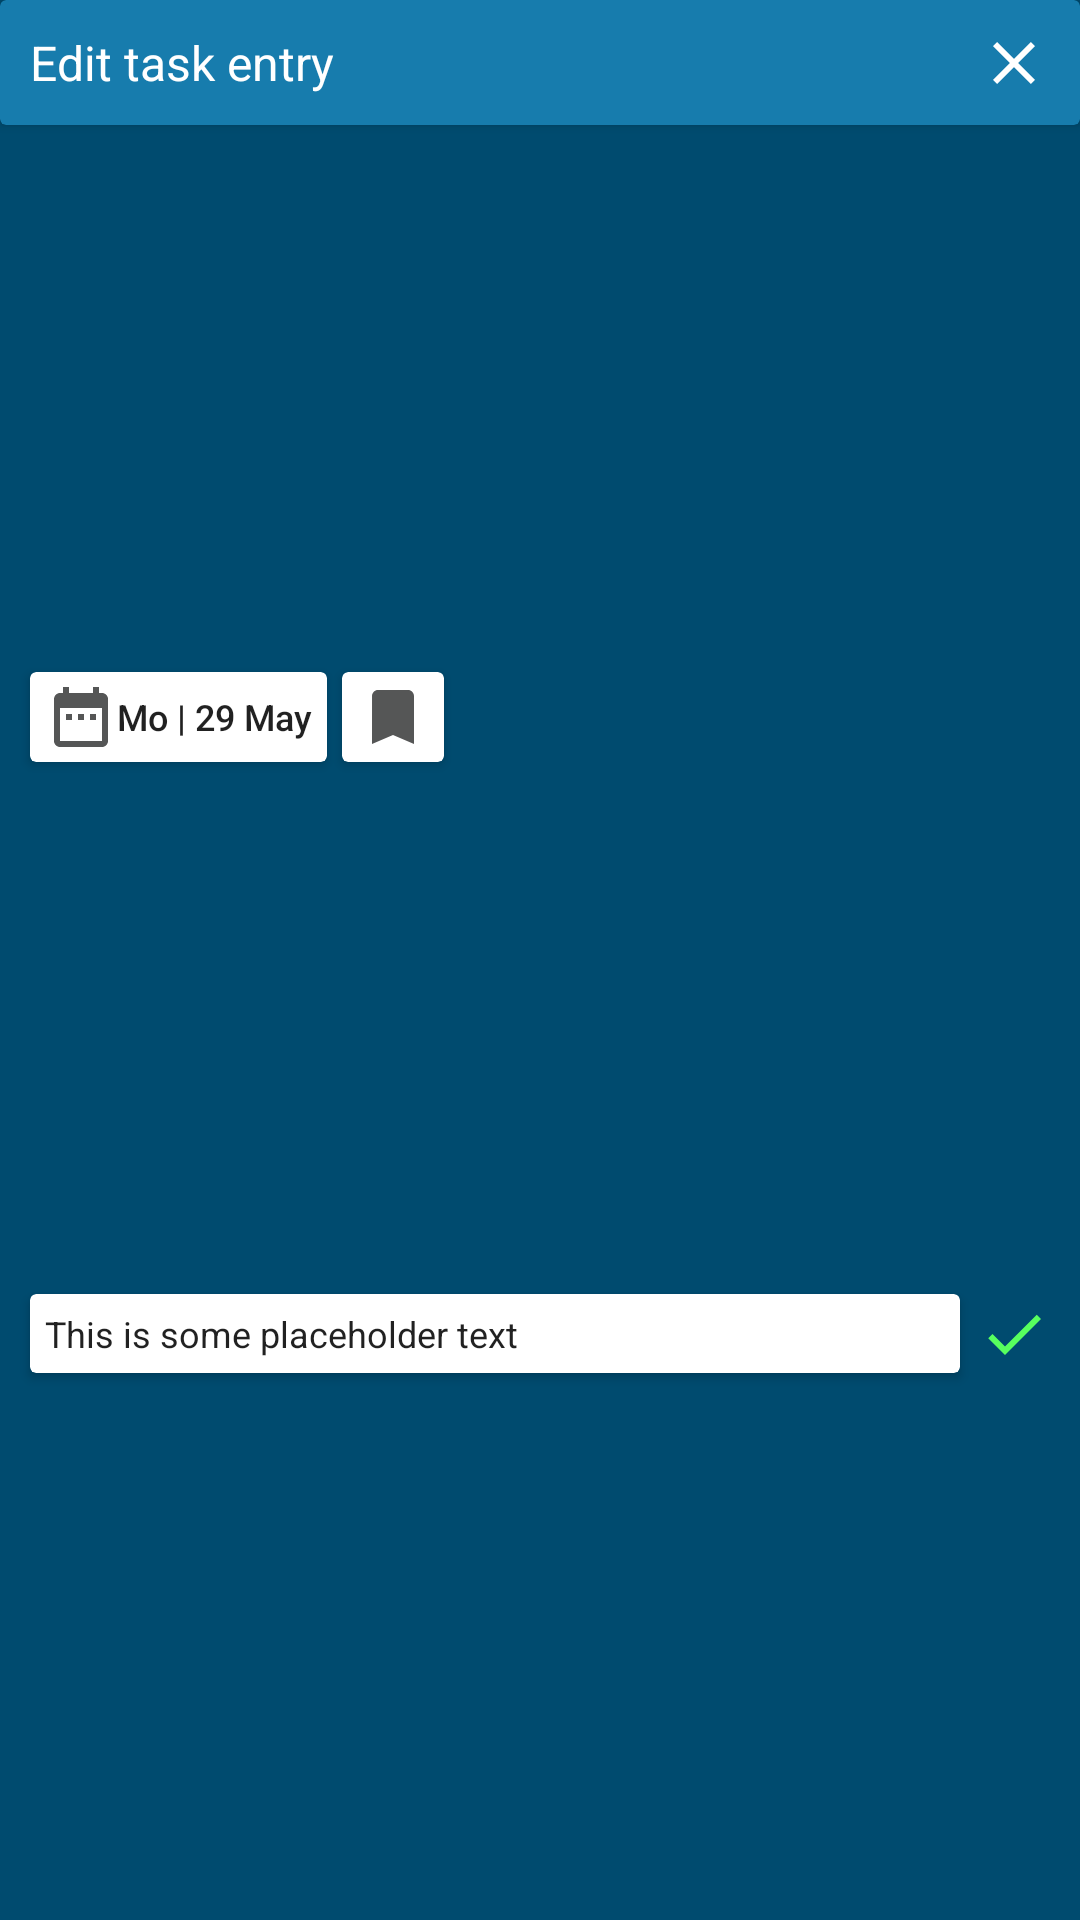

This screen was rendered from an Android layout file. Write that file and the resources it references.
<!-- AndroidManifest.xml: application theme AppTheme -->
<!-- res/layout/task_edit_alertdialog.xml -->
<?xml version="1.0" encoding="utf-8"?>
<androidx.constraintlayout.widget.ConstraintLayout xmlns:android="http://schemas.android.com/apk/res/android"
    xmlns:app="http://schemas.android.com/apk/res-auto"
    xmlns:tools="http://schemas.android.com/tools"
    android:id="@+id/editTaskLayout"
    android:layout_width="match_parent"
    android:layout_height="wrap_content"
    android:background="@color/colorPrimaryDark">

    <androidx.cardview.widget.CardView
        android:id="@+id/titleCard"
        android:layout_width="0dp"
        android:layout_height="wrap_content"
        app:cardBackgroundColor="@color/colorPrimary"
        app:layout_constraintEnd_toEndOf="parent"
        app:layout_constraintStart_toStartOf="parent"
        app:layout_constraintTop_toTopOf="parent">

        <androidx.constraintlayout.widget.ConstraintLayout
            android:id="@+id/titleCardLayout"
            android:layout_width="match_parent"
            android:layout_height="wrap_content">

            <TextView
                android:id="@+id/title"
                android:layout_width="match_parent"
                android:layout_height="wrap_content"
                android:padding="10dp"
                android:text="Edit task entry"
                android:textColor="@android:color/white"
                android:textSize="16sp"
                app:layout_constraintBottom_toBottomOf="parent"
                app:layout_constraintEnd_toEndOf="parent"
                app:layout_constraintStart_toStartOf="parent"
                app:layout_constraintTop_toTopOf="parent" />

            <ImageButton
                android:id="@+id/cancelBtn"
                android:layout_width="wrap_content"
                android:layout_height="wrap_content"
                android:layout_marginEnd="10dp"
                android:layout_marginRight="10dp"
                android:background="@android:color/transparent"
                android:foregroundGravity="center_horizontal"
                android:tint="#FFFFFF"
                app:layout_constraintBottom_toBottomOf="parent"
                app:layout_constraintEnd_toEndOf="parent"
                app:layout_constraintHorizontal_bias="1"
                app:layout_constraintStart_toStartOf="@+id/title"
                app:layout_constraintTop_toTopOf="parent"
                app:srcCompat="@drawable/ic_close" />
        </androidx.constraintlayout.widget.ConstraintLayout>
    </androidx.cardview.widget.CardView>

    <androidx.cardview.widget.CardView
        android:id="@+id/tagCard"
        android:layout_width="wrap_content"
        android:layout_height="0dp"
        android:layout_marginStart="5dp"
        android:layout_marginLeft="5dp"
        app:layout_constraintBottom_toBottomOf="@+id/dateCard"
        app:layout_constraintStart_toEndOf="@+id/dateCard"
        app:layout_constraintTop_toTopOf="@+id/dateCard">

        <ImageButton
            android:id="@+id/btnTag"
            android:layout_width="wrap_content"
            android:layout_height="wrap_content"
            android:background="@android:color/transparent"
            android:padding="5dp"
            app:srcCompat="@drawable/ic_tag_base" />
    </androidx.cardview.widget.CardView>

    <androidx.cardview.widget.CardView
        android:id="@+id/dateCard"
        android:layout_width="wrap_content"
        android:layout_height="30dp"
        android:layout_marginStart="10dp"
        android:layout_marginLeft="10dp"
        android:layout_marginTop="10dp"
        app:layout_constraintBottom_toTopOf="@+id/taskCard"
        app:layout_constraintStart_toStartOf="parent"
        app:layout_constraintTop_toBottomOf="@+id/titleCard">

        <Button
            android:id="@+id/btnEditDate"
            android:layout_width="wrap_content"
            android:layout_height="wrap_content"
            android:background="@android:color/transparent"
            android:drawableStart="@drawable/ic_date"
            android:drawableLeft="@drawable/ic_date"
            android:padding="5dp"
            android:text="@string/placeholderDate"
            android:textAllCaps="false"
            android:textSize="12sp" />
    </androidx.cardview.widget.CardView>

    <androidx.cardview.widget.CardView
        android:id="@+id/taskCard"
        android:layout_width="0dp"
        android:layout_height="wrap_content"
        android:layout_marginTop="5dp"
        android:layout_marginEnd="40dp"
        android:layout_marginRight="40dp"
        android:layout_marginBottom="10dp"
        app:layout_constraintBottom_toBottomOf="parent"
        app:layout_constraintEnd_toEndOf="parent"
        app:layout_constraintStart_toStartOf="@+id/dateCard"
        app:layout_constraintTop_toBottomOf="@+id/dateCard">

        <EditText
            android:id="@+id/editedTask"
            android:layout_width="wrap_content"
            android:layout_height="wrap_content"
            android:background="@android:color/transparent"
            android:padding="5dp"
            android:text="@string/placeholderText"
            android:textSize="12sp" />

    </androidx.cardview.widget.CardView>

    <ImageButton
        android:id="@+id/btnApply"
        android:layout_width="wrap_content"
        android:layout_height="0dp"
        android:layout_marginStart="10dp"
        android:layout_marginLeft="10dp"
        android:layout_marginEnd="10dp"
        android:layout_marginRight="10dp"
        android:background="@android:color/transparent"
        android:tint="@color/btnEnabled"
        app:layout_constraintBottom_toBottomOf="@+id/taskCard"
        app:layout_constraintEnd_toEndOf="parent"
        app:layout_constraintHorizontal_bias="1.0"
        app:layout_constraintStart_toEndOf="@+id/taskCard"
        app:layout_constraintTop_toTopOf="@+id/taskCard"
        app:layout_constraintVertical_bias="0.0"
        app:srcCompat="@drawable/ic_check" />

</androidx.constraintlayout.widget.ConstraintLayout>
<!-- resources referenced by this layout -->
<resources>
  <color name="btnEnabled">#57FF5E</color>
  <color name="colorPrimary">#177CAD</color>
  <color name="colorPrimaryDark">#FF004B6F</color>
  <!-- drawable ic_check (drawable) -->
  <vector xmlns:android="http://schemas.android.com/apk/res/android"
      android:width="24dp"
      android:height="24dp"
      android:tint="#555656"
      android:viewportWidth="24.0"
      android:viewportHeight="24.0">
      <path
          android:fillColor="#FF000000"
          android:pathData="M9,16.17L4.83,12l-1.42,1.41L9,19 21,7l-1.41,-1.41z" />
  </vector>
  <!-- drawable ic_close (drawable) -->
  <vector xmlns:android="http://schemas.android.com/apk/res/android"
      android:width="24dp"
      android:height="24dp"
      android:tint="#555656"
      android:viewportWidth="24.0"
      android:viewportHeight="24.0">
      <path
          android:fillColor="#FF000000"
          android:pathData="M19,6.41L17.59,5 12,10.59 6.41,5 5,6.41 10.59,12 5,17.59 6.41,19 12,13.41 17.59,19 19,17.59 13.41,12z" />
  </vector>
  <!-- drawable ic_date (drawable) -->
  <vector xmlns:android="http://schemas.android.com/apk/res/android"
      android:width="24dp"
      android:height="24dp"
      android:tint="#555656"
      android:viewportWidth="24.0"
      android:viewportHeight="24.0">
      <path
          android:fillColor="#FF000000"
          android:pathData="M9,11L7,11v2h2v-2zM13,11h-2v2h2v-2zM17,11h-2v2h2v-2zM19,4h-1L18,2h-2v2L8,4L8,2L6,2v2L5,4c-1.11,0 -1.99,0.9 -1.99,2L3,20c0,1.1 0.89,2 2,2h14c1.1,0 2,-0.9 2,-2L21,6c0,-1.1 -0.9,-2 -2,-2zM19,20L5,20L5,9h14v11z"/>
  </vector>
  <!-- drawable ic_tag_base (drawable) -->
  <vector xmlns:android="http://schemas.android.com/apk/res/android"
      android:width="24dp"
      android:height="24dp"
      android:tint="#555656"
      android:viewportWidth="24.0"
      android:viewportHeight="24.0">
      <path
          android:fillColor="#FF000000"
          android:pathData="M17,3H7c-1.1,0 -1.99,0.9 -1.99,2L5,21l7,-3 7,3V5c0,-1.1 -0.9,-2 -2,-2z" />
  </vector>
  <string name="placeholderDate">Mo | 29 May</string>
  <string name="placeholderText">This is some placeholder text</string>
  <style name="AppTheme" parent="Theme.AppCompat.Light.NoActionBar">
          
          <item name="colorPrimary">@color/colorPrimary</item>
          <item name="colorPrimaryDark">@color/colorPrimaryDark</item>
          <item name="colorAccent">@color/colorAccent</item>
          <item name="toolbarStyle">@style/Top.Toolbar.Style</item>
      </style>
  <color name="colorAccent">#000000</color>
  <style name="Top.Toolbar.Style" parent="Widget.AppCompat.Toolbar">
          <item name="android:background">@color/colorAccent</item>
          <item name="titleTextAppearance">@style/Top.Toolbar.Text</item>
      </style>
  <style name="Top.Toolbar.Text" parent="TextAppearance.Widget.AppCompat.Toolbar.Title">
          <item name="android:textSize">16sp</item>
          <item name="android:textColor">#FFFFFF</item>
      </style>
</resources>
